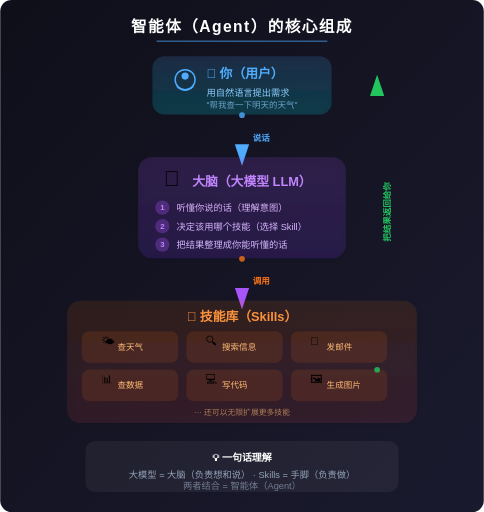
t = 0.00 s
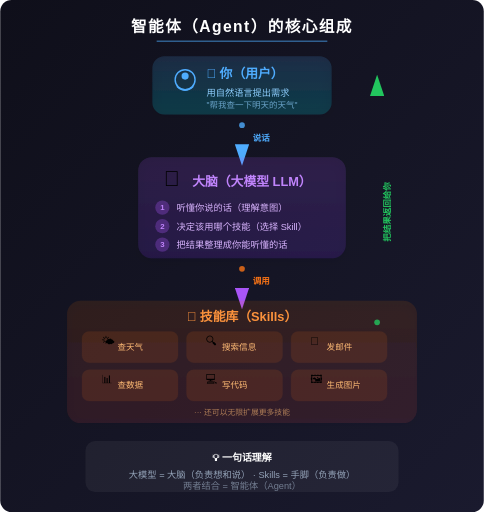
t = 0.50 s
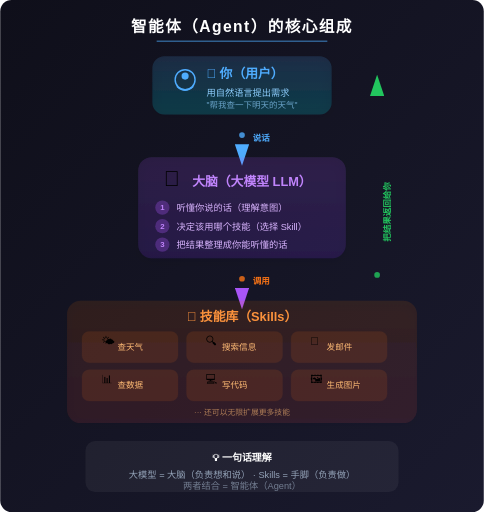
t = 1.00 s
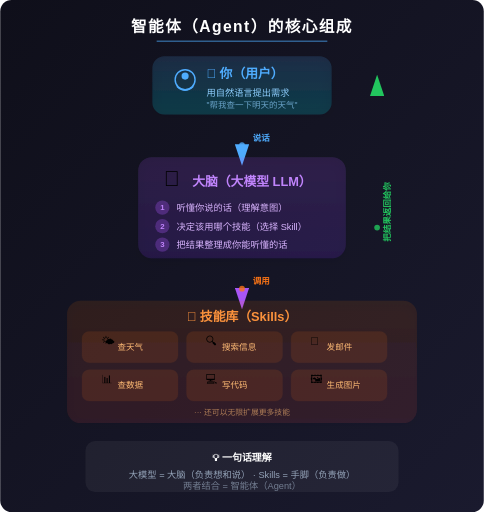
t = 1.50 s
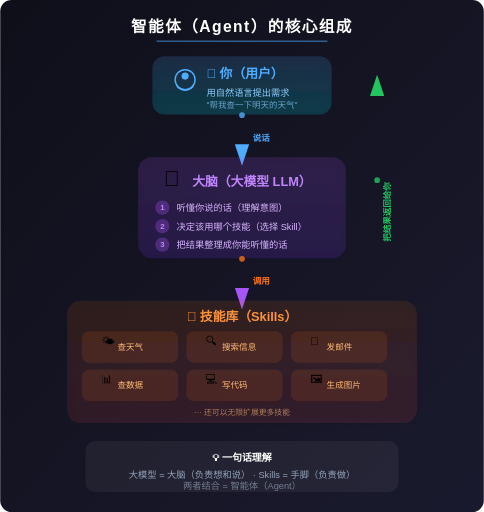
t = 2.00 s
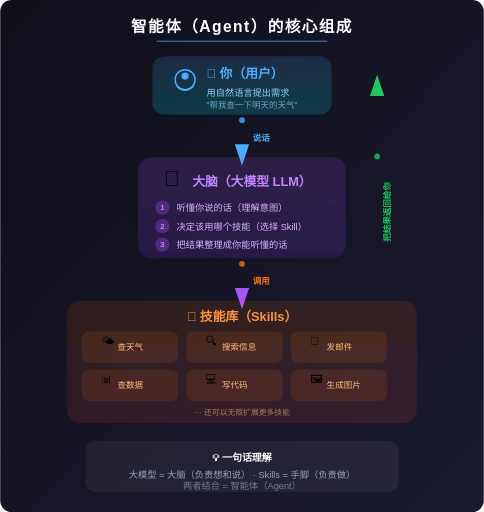
t = 2.25 s

The animated SVG that drew these frames (rendered in a browser with its animation timeline set to each time). Animation: 3 SMIL elements (animateMotion=3); one cycle of 3.00 s, repeats indefinitely.

<svg xmlns="http://www.w3.org/2000/svg" viewBox="0 0 680 720" font-family="'PingFang SC','Microsoft YaHei','Noto Sans SC',sans-serif">
  <defs>
    <linearGradient id="bgGrad" x1="0%" y1="0%" x2="100%" y2="100%">
      <stop offset="0%" style="stop-color:#0f0f1a"/>
      <stop offset="100%" style="stop-color:#1a1a2e"/>
    </linearGradient>
    <linearGradient id="userGrad" x1="0%" y1="0%" x2="0%" y2="100%">
      <stop offset="0%" style="stop-color:#4facfe"/>
      <stop offset="100%" style="stop-color:#00f2fe"/>
    </linearGradient>
    <linearGradient id="brainGrad" x1="0%" y1="0%" x2="0%" y2="100%">
      <stop offset="0%" style="stop-color:#a855f7"/>
      <stop offset="100%" style="stop-color:#7c3aed"/>
    </linearGradient>
    <linearGradient id="skillGrad" x1="0%" y1="0%" x2="0%" y2="100%">
      <stop offset="0%" style="stop-color:#f97316"/>
      <stop offset="100%" style="stop-color:#ef4444"/>
    </linearGradient>
    <linearGradient id="arrowGrad" x1="0%" y1="0%" x2="0%" y2="100%">
      <stop offset="0%" style="stop-color:#4facfe"/>
      <stop offset="100%" style="stop-color:#a855f7"/>
    </linearGradient>
    <linearGradient id="arrowGrad2" x1="0%" y1="0%" x2="0%" y2="100%">
      <stop offset="0%" style="stop-color:#a855f7"/>
      <stop offset="100%" style="stop-color:#f97316"/>
    </linearGradient>
    <linearGradient id="returnGrad" x1="0%" y1="100%" x2="0%" y2="0%">
      <stop offset="0%" style="stop-color:#22c55e"/>
      <stop offset="100%" style="stop-color:#10b981"/>
    </linearGradient>
    <filter id="glow">
      <feGaussianBlur stdDeviation="6" result="blur"/>
      <feMerge>
        <feMergeNode in="blur"/>
        <feMergeNode in="SourceGraphic"/>
      </feMerge>
    </filter>
    <filter id="shadow">
      <feDropShadow dx="0" dy="4" stdDeviation="8" flood-color="#000" flood-opacity="0.4"/>
    </filter>
    <marker id="arrowDown" markerWidth="12" markerHeight="8" refX="6" refY="4" orient="auto">
      <path d="M0,0 L12,4 L0,8 Z" fill="#a855f7"/>
    </marker>
    <marker id="arrowUp" markerWidth="12" markerHeight="8" refX="6" refY="4" orient="auto">
      <path d="M0,0 L12,4 L0,8 Z" fill="#22c55e"/>
    </marker>
    <marker id="arrowBlue" markerWidth="12" markerHeight="8" refX="6" refY="4" orient="auto">
      <path d="M0,0 L12,4 L0,8 Z" fill="#4facfe"/>
    </marker>
  </defs>

  <!-- Background -->
  <rect width="680" height="720" rx="16" fill="url(#bgGrad)"/>

  <!-- Title -->
  <text x="340" y="45" text-anchor="middle" fill="#ffffff" font-size="22" font-weight="bold" letter-spacing="2">智能体（Agent）的核心组成</text>
  <line x1="220" y1="58" x2="460" y2="58" stroke="#4facfe" stroke-width="2" stroke-opacity="0.5"/>

  <!-- ========== USER ========== -->
  <g filter="url(#shadow)">
    <rect x="215" y="80" width="250" height="80" rx="16" fill="url(#userGrad)" opacity="0.15" stroke="url(#userGrad)" stroke-width="2"/>
  </g>
  <!-- User icon -->
  <circle cx="260" cy="112" r="14" fill="none" stroke="#4facfe" stroke-width="2"/>
  <circle cx="260" cy="107" r="5" fill="#4facfe"/>
  <path d="M249,122 Q260,132 271,122" fill="none" stroke="#4facfe" stroke-width="2" stroke-linecap="round"/>
  <text x="290" y="110" fill="#4facfe" font-size="18" font-weight="bold">👤 你（用户）</text>
  <text x="290" y="135" fill="#8ecdfc" font-size="13">用自然语言提出需求</text>
  <text x="290" y="152" fill="#8ecdfc" font-size="12" opacity="0.7">"帮我查一下明天的天气"</text>

  <!-- ========== ARROW 1: User → Brain ========== -->
  <line x1="340" y1="162" x2="340" y2="218" stroke="url(#arrowGrad)" stroke-width="2.5" marker-end="url(#arrowBlue)"/>
  <text x="355" y="198" fill="#4facfe" font-size="12" font-weight="bold">说话</text>
  <!-- Animated dot -->
  <circle r="4" fill="#4facfe" opacity="0.8">
    <animateMotion dur="2s" repeatCount="indefinite" path="M340,162 L340,218"/>
  </circle>

  <!-- ========== BRAIN ========== -->
  <g filter="url(#shadow)">
    <rect x="195" y="222" width="290" height="140" rx="18" fill="url(#brainGrad)" opacity="0.15" stroke="url(#brainGrad)" stroke-width="2"/>
  </g>
  <!-- Brain icon -->
  <text x="230" y="262" font-size="30">🧠</text>
  <text x="270" y="262" fill="#c084fc" font-size="18" font-weight="bold">大脑（大模型 LLM）</text>

  <!-- Brain steps -->
  <g>
    <circle cx="228" cy="292" r="10" fill="#a855f7" opacity="0.3"/>
    <text x="228" y="296" text-anchor="middle" fill="#c084fc" font-size="11" font-weight="bold">1</text>
    <text x="248" y="297" fill="#d8b4fe" font-size="13">听懂你说的话（理解意图）</text>
  </g>
  <g>
    <circle cx="228" cy="318" r="10" fill="#a855f7" opacity="0.3"/>
    <text x="228" y="322" text-anchor="middle" fill="#c084fc" font-size="11" font-weight="bold">2</text>
    <text x="248" y="323" fill="#d8b4fe" font-size="13">决定该用哪个技能（选择 Skill）</text>
  </g>
  <g>
    <circle cx="228" cy="344" r="10" fill="#a855f7" opacity="0.3"/>
    <text x="228" y="348" text-anchor="middle" fill="#c084fc" font-size="11" font-weight="bold">3</text>
    <text x="248" y="349" fill="#d8b4fe" font-size="13">把结果整理成你能听懂的话</text>
  </g>

  <!-- ========== ARROW 2: Brain → Skills ========== -->
  <line x1="340" y1="364" x2="340" y2="420" stroke="url(#arrowGrad2)" stroke-width="2.5" marker-end="url(#arrowDown)"/>
  <text x="355" y="400" fill="#f97316" font-size="12" font-weight="bold">调用</text>
  <circle r="4" fill="#f97316" opacity="0.8">
    <animateMotion dur="2s" repeatCount="indefinite" path="M340,364 L340,420"/>
  </circle>

  <!-- ========== SKILLS ========== -->
  <g filter="url(#shadow)">
    <rect x="95" y="424" width="490" height="170" rx="18" fill="url(#skillGrad)" opacity="0.1" stroke="url(#skillGrad)" stroke-width="2"/>
  </g>
  <text x="340" y="452" text-anchor="middle" fill="#fb923c" font-size="18" font-weight="bold">🧰 技能库（Skills）</text>

  <!-- Skill cards -->
  <g>
    <rect x="115" y="466" width="135" height="44" rx="10" fill="#f97316" opacity="0.12" stroke="#f97316" stroke-width="1" stroke-opacity="0.4"/>
    <text x="142" y="485" font-size="16">🌤</text>
    <text x="165" y="492" fill="#fdba74" font-size="12">查天气</text>
  </g>
  <g>
    <rect x="262" y="466" width="135" height="44" rx="10" fill="#f97316" opacity="0.12" stroke="#f97316" stroke-width="1" stroke-opacity="0.4"/>
    <text x="289" y="485" font-size="16">🔍</text>
    <text x="312" y="492" fill="#fdba74" font-size="12">搜索信息</text>
  </g>
  <g>
    <rect x="409" y="466" width="135" height="44" rx="10" fill="#f97316" opacity="0.12" stroke="#f97316" stroke-width="1" stroke-opacity="0.4"/>
    <text x="436" y="485" font-size="16">📧</text>
    <text x="459" y="492" fill="#fdba74" font-size="12">发邮件</text>
  </g>
  <g>
    <rect x="115" y="520" width="135" height="44" rx="10" fill="#f97316" opacity="0.12" stroke="#f97316" stroke-width="1" stroke-opacity="0.4"/>
    <text x="142" y="539" font-size="16">📊</text>
    <text x="165" y="546" fill="#fdba74" font-size="12">查数据</text>
  </g>
  <g>
    <rect x="262" y="520" width="135" height="44" rx="10" fill="#f97316" opacity="0.12" stroke="#f97316" stroke-width="1" stroke-opacity="0.4"/>
    <text x="289" y="539" font-size="16">💻</text>
    <text x="312" y="546" fill="#fdba74" font-size="12">写代码</text>
  </g>
  <g>
    <rect x="409" y="520" width="135" height="44" rx="10" fill="#f97316" opacity="0.12" stroke="#f97316" stroke-width="1" stroke-opacity="0.4"/>
    <text x="436" y="539" font-size="16">🖼</text>
    <text x="459" y="546" fill="#fdba74" font-size="12">生成图片</text>
  </g>

  <!-- More indicator -->
  <text x="340" y="583" text-anchor="middle" fill="#fdba74" font-size="11" opacity="0.6">··· 还可以无限扩展更多技能</text>

  <!-- ========== RETURN ARROW (right side) ========== -->
  <!-- Vertical return line on the right -->
  <path d="M530,520 L530,120" fill="none" stroke="url(#returnGrad)" stroke-width="2.5" stroke-dasharray="8,5" marker-end="url(#arrowUp)"/>
  <text x="548" y="340" fill="#22c55e" font-size="12" font-weight="bold" transform="rotate(-90,548,340)">把结果返回给你</text>
  <circle r="4" fill="#22c55e" opacity="0.8">
    <animateMotion dur="3s" repeatCount="indefinite" path="M530,520 L530,120"/>
  </circle>

  <!-- ========== Bottom summary ========== -->
  <rect x="120" y="620" width="440" height="72" rx="14" fill="#ffffff" opacity="0.05" stroke="#ffffff" stroke-width="1" stroke-opacity="0.1"/>
  <text x="340" y="648" text-anchor="middle" fill="#ffffff" font-size="14" font-weight="bold">💡 一句话理解</text>
  <text x="340" y="672" text-anchor="middle" fill="#94a3b8" font-size="13">大模型 = 大脑（负责想和说）  ·  Skills = 手脚（负责做）</text>
  <text x="340" y="688" text-anchor="middle" fill="#94a3b8" font-size="13" opacity="0.7">两者结合 = 智能体（Agent）</text>

</svg>
